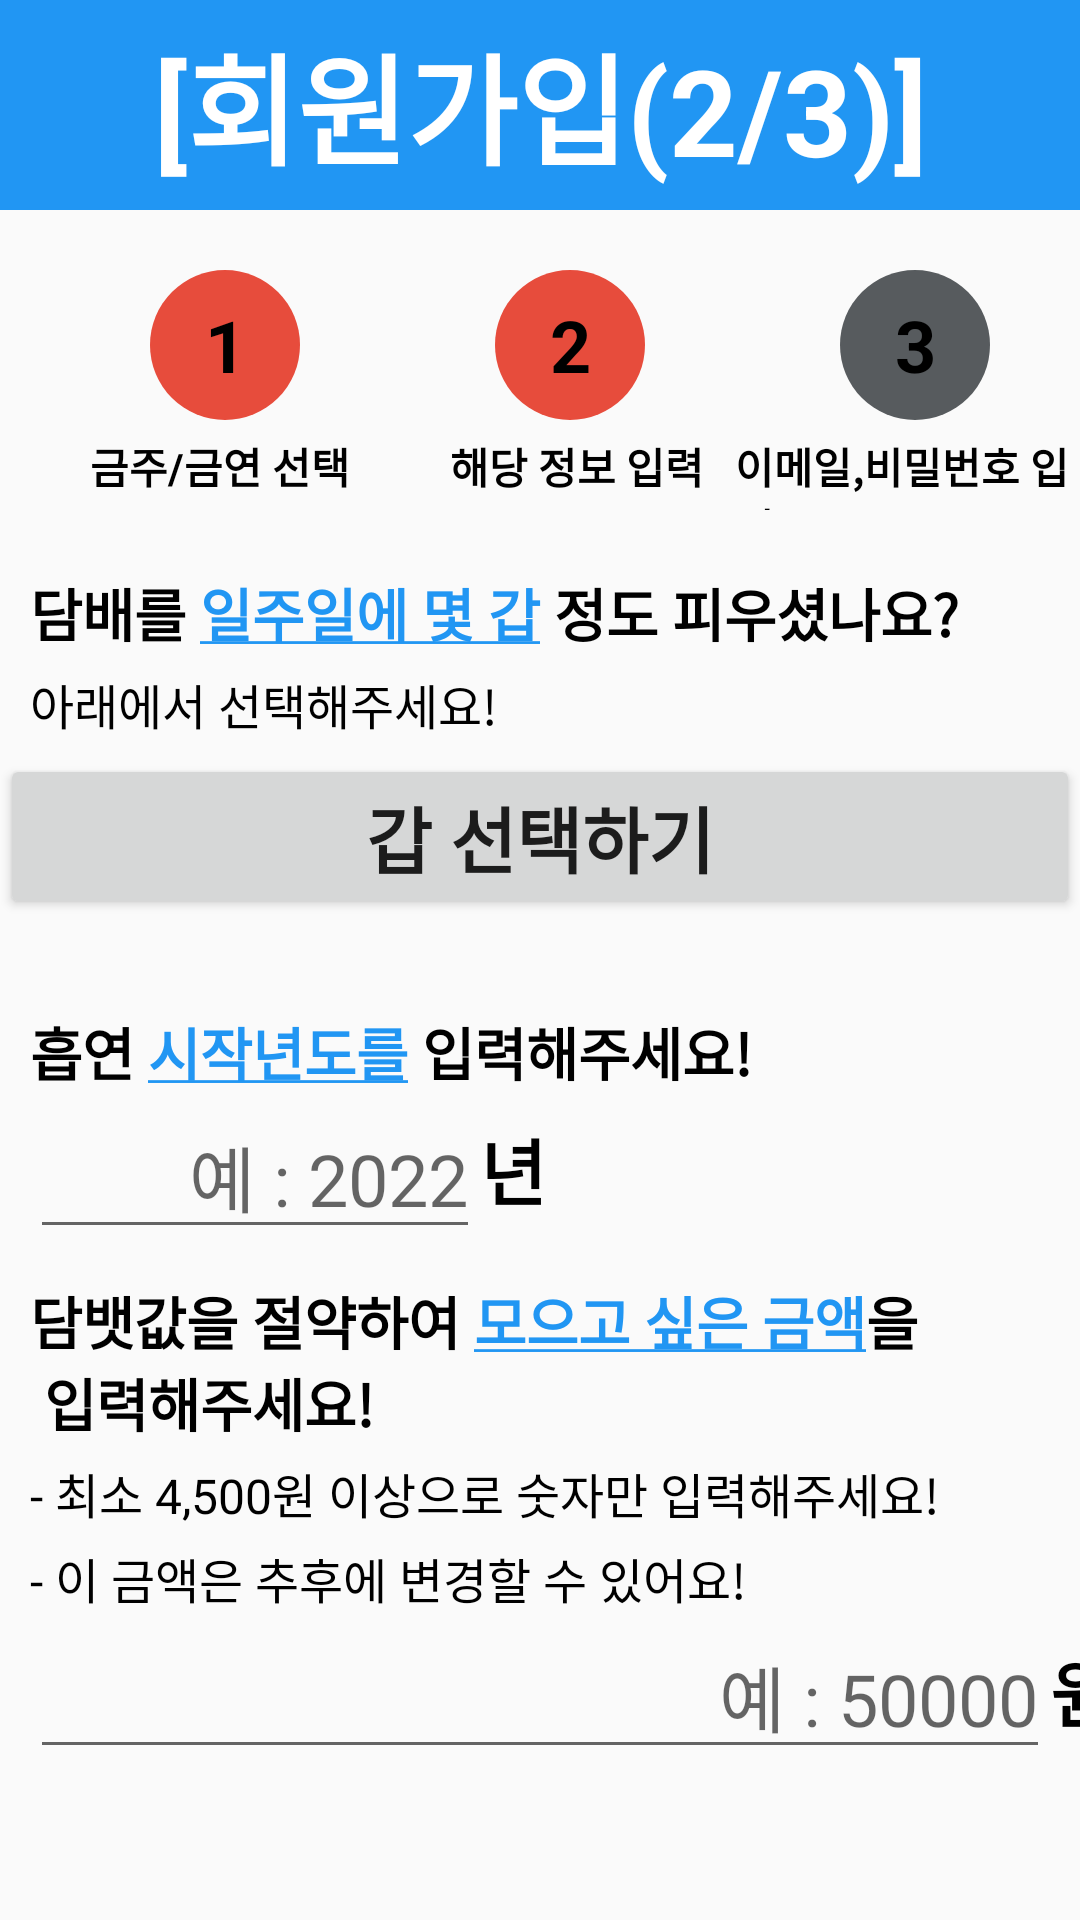

Write the Android layout XML for this screen, with the resource values it uses.
<!-- AndroidManifest.xml: application theme Theme.StopKing_project -->
<!-- res/layout/activity_register_smoke.xml -->
<?xml version="1.0" encoding="utf-8"?>
<LinearLayout xmlns:android="http://schemas.android.com/apk/res/android"
    xmlns:app="http://schemas.android.com/apk/res-auto"
    xmlns:tools="http://schemas.android.com/tools"
    android:layout_width="match_parent"
    android:layout_height="match_parent"
    android:orientation="vertical"
    tools:context=".RegisterSmoke">

    <TextView
        android:layout_width="match_parent"
        android:layout_height="70dp"
        android:text="[회원가입(2/3)]"
        android:gravity="center"
        android:background="#2196F3"
        android:textColor="@color/white"
        android:textSize="40dp"
        android:textStyle="bold" />

    <LinearLayout
        android:layout_width="match_parent"
        android:layout_height="80dp"
        android:layout_marginTop="20dp"
        android:orientation="horizontal">

        <LinearLayout
            android:layout_width="0dp"
            android:layout_weight="1"
            android:layout_height="wrap_content"
            android:orientation="vertical">

            <TextView
                android:layout_width="50dp"
                android:layout_height="50dp"
                android:layout_marginLeft="50dp"
                android:background="@drawable/round_menu_ranking"
                android:text="1"
                android:textColor="@color/black"
                android:textSize="24dp"
                android:textStyle="bold"
                android:gravity="center"/>

            <TextView
                android:layout_width="100dp"
                android:layout_height="30dp"
                android:layout_marginLeft="30dp"
                android:layout_marginTop="5dp"
                android:text="금주/금연 선택"
                android:textColor="@color/black"
                android:textStyle="bold"/>
        </LinearLayout>

        <LinearLayout
            android:layout_width="0dp"
            android:layout_weight="1"
            android:layout_height="wrap_content"
            android:orientation="vertical">

            <TextView
                android:layout_width="50dp"
                android:layout_height="50dp"
                android:layout_marginLeft="45dp"
                android:background="@drawable/round_menu_ranking"
                android:text="2"
                android:textColor="@color/black"
                android:textSize="24dp"
                android:textStyle="bold"
                android:gravity="center"/>

            <TextView
                android:layout_width="100dp"
                android:layout_height="30dp"
                android:layout_marginLeft="30dp"
                android:layout_marginTop="5dp"
                android:text="해당 정보 입력"
                android:textColor="@color/black"
                android:textStyle="bold"/>
        </LinearLayout>

        <LinearLayout
            android:layout_width="0dp"
            android:layout_weight="1"
            android:layout_height="wrap_content"
            android:orientation="vertical">

            <TextView
                android:layout_width="50dp"
                android:layout_height="50dp"
                android:layout_marginLeft="40dp"
                android:background="@drawable/round_gray"
                android:text="3"
                android:textColor="@color/black"
                android:textSize="24dp"
                android:textStyle="bold"
                android:gravity="center"/>

            <TextView
                android:layout_width="match_parent"
                android:layout_height="30dp"
                android:layout_marginLeft="5dp"
                android:layout_marginTop="5dp"
                android:text="이메일,비밀번호 입력"
                android:textColor="@color/black"
                android:textStyle="bold"/>
        </LinearLayout>
    </LinearLayout>

    <TextView
        android:layout_width="match_parent"
        android:layout_height="wrap_content"
        android:text="@string/sevenSmoke_underline"
        android:textSize="19dp"
        android:textStyle="bold"
        android:textColor="@color/black"
        android:layout_marginLeft="10dp"
        android:layout_marginTop="20dp"/>

    <TextView
        android:layout_width="match_parent"
        android:layout_height="wrap_content"
        android:text="아래에서 선택해주세요!"
        android:textSize="16dp"
        android:textColor="@color/black"
        android:layout_marginTop="5dp"
        android:layout_marginLeft="10dp"/>

    <LinearLayout
        android:layout_width="match_parent"
        android:layout_height="wrap_content"
        android:orientation="horizontal">

        <Button
            android:id="@+id/et_avgSmoke"
            android:layout_width="match_parent"
            android:layout_height="match_parent"
            android:layout_marginTop="5dp"
            android:gravity="center"
            android:text="갑 선택하기"
            android:textStyle="bold"
            android:textSize="24dp" />
    </LinearLayout>

    <TextView
        android:layout_width="match_parent"
        android:layout_height="wrap_content"
        android:text="@string/startSmoke_underline"
        android:textSize="19dp"
        android:textStyle="bold"
        android:textColor="@color/black"
        android:layout_marginLeft="10dp"
        android:layout_marginTop="30dp" />

    <LinearLayout
        android:layout_width="match_parent"
        android:layout_height="wrap_content"
        android:orientation="horizontal">

        <EditText
            android:id="@+id/et_startSmoke"
            android:layout_width="150dp"
            android:layout_height="wrap_content"
            android:layout_marginLeft="10dp"
            android:gravity="right"
            android:hint="예 : 2022"
            android:inputType="number"
            android:textSize="24dp"/>

        <TextView
            android:layout_width="100dp"
            android:layout_height="wrap_content"
            android:text="년"
            android:textSize="24dp"
            android:textStyle="bold"
            android:textColor="@color/black"/>
    </LinearLayout>

    <TextView
        android:layout_width="match_parent"
        android:layout_height="wrap_content"
        android:layout_marginTop="10dp"
        android:layout_marginLeft="10dp"
        android:text="@string/smokeBank_underline"
        android:textColor="@color/black"
        android:textSize="19dp"
        android:textStyle="bold"/>

    <TextView
        android:layout_width="match_parent"
        android:layout_height="wrap_content"
        android:layout_marginLeft="10dp"
        android:layout_marginTop="5dp"
        android:text="- 최소 4,500원 이상으로 숫자만 입력해주세요!"
        android:textSize="16dp"
        android:textColor="@color/black"/>

    <TextView
        android:layout_width="match_parent"
        android:layout_height="wrap_content"
        android:layout_marginLeft="10dp"
        android:layout_marginTop="5dp"
        android:text="- 이 금액은 추후에 변경할 수 있어요!"
        android:textSize="16dp"
        android:textColor="@color/black"/>

    <LinearLayout
        android:layout_width="match_parent"
        android:layout_height="wrap_content"
        android:orientation="horizontal">

        <EditText
            android:id="@+id/smoke_bank"
            android:layout_width="340dp"
            android:layout_height="wrap_content"
            android:layout_marginLeft="10dp"
            android:gravity="right"
            android:inputType="number"
            android:hint="예 : 50000"
            android:textSize="24dp"/>

        <TextView
            android:layout_width="100dp"
            android:layout_height="wrap_content"
            android:layout_gravity="right|center"
            android:text="원"
            android:textColor="@color/black"
            android:textSize="24dp"
            android:textStyle="bold" />
    </LinearLayout>

    <LinearLayout
        android:layout_width="match_parent"
        android:layout_height="match_parent"
        android:orientation="horizontal">

        <Button
            android:id="@+id/btn_cancel"
            android:layout_width="190dp"
            android:layout_height="wrap_content"
            android:layout_marginLeft="10dp"
            android:layout_marginTop="40dp"
            android:backgroundTint="#E6E5E5"
            android:text="취소"
            android:textSize="20dp"
            android:textColor="@color/black"
            android:textStyle="bold"/>

        <Button
            android:id="@+id/btn_finish"
            android:layout_width="190dp"
            android:layout_height="wrap_content"
            android:layout_marginLeft="15dp"
            android:layout_marginTop="40dp"
            android:text="완료 후 시작하기"
            android:textSize="20dp"
            android:textStyle="bold"
            android:backgroundTint="#2196F3"/>
    </LinearLayout>
</LinearLayout>
<!-- resources referenced by this layout -->
<resources>
  <color name="black">#FF000000</color>
  <color name="white">#FFFFFFFF</color>
  <!-- drawable round_gray (drawable) -->
  <?xml version="1.0" encoding="UTF-8"?>
  <shape xmlns:android="http://schemas.android.com/apk/res/android" android:shape="oval">
      <solid
          android:color="#575B5E" />
      <padding
          android:left="15px"
          android:top="15px"
          android:right="15px"
          android:bottom="15px" />
      <corners
          android:radius="500dp"
  
          />
  </shape>
  <!-- drawable round_menu_ranking (drawable-v24) -->
  <?xml version="1.0" encoding="UTF-8"?>
  <shape xmlns:android="http://schemas.android.com/apk/res/android" android:shape="oval">
      <solid
          android:color="#E74C3C" />
      <padding
          android:left="15px"
          android:top="15px"
          android:right="15px"
          android:bottom="15px" />
      <corners
          android:radius="500dp"
  
          />
  </shape>
  <string name="sevenSmoke_underline">담배를 <u><font color="#2196F3"><b>일주일에 몇 갑</b></font></u> 정도 피우셨나요?</string>
  <string name="smokeBank_underline">담뱃값을 절약하여 <u><font color="#2196F3"><b>모으고 싶은 금액</b></font></u>을\n 입력해주세요!</string>
  <string name="startSmoke_underline">흡연 <u><font color="#2196F3"><b>시작년도를</b></font></u> 입력해주세요!</string>
  <style name="Theme.StopKing_project" parent="Theme.AppCompat.DayNight.DarkActionBar">
          
          <item name="colorPrimary">@color/purple_500</item>
          <item name="colorPrimaryVariant">@color/purple_700</item>
          <item name="colorOnPrimary">@color/white</item>
          
          <item name="colorSecondary">@color/teal_200</item>
          <item name="colorSecondaryVariant">@color/teal_700</item>
          <item name="colorOnSecondary">@color/black</item>
          
          <item name="android:statusBarColor">?attr/colorPrimaryVariant</item>
          
          
          <item name="windowActionBar">false</item>
          <item name="windowNoTitle">true</item>
      </style>
  <color name="purple_500">#FF6200EE</color>
  <color name="purple_700">#FF3700B3</color>
  <color name="teal_200">#FF03DAC5</color>
  <color name="teal_700">#FF018786</color>
</resources>
